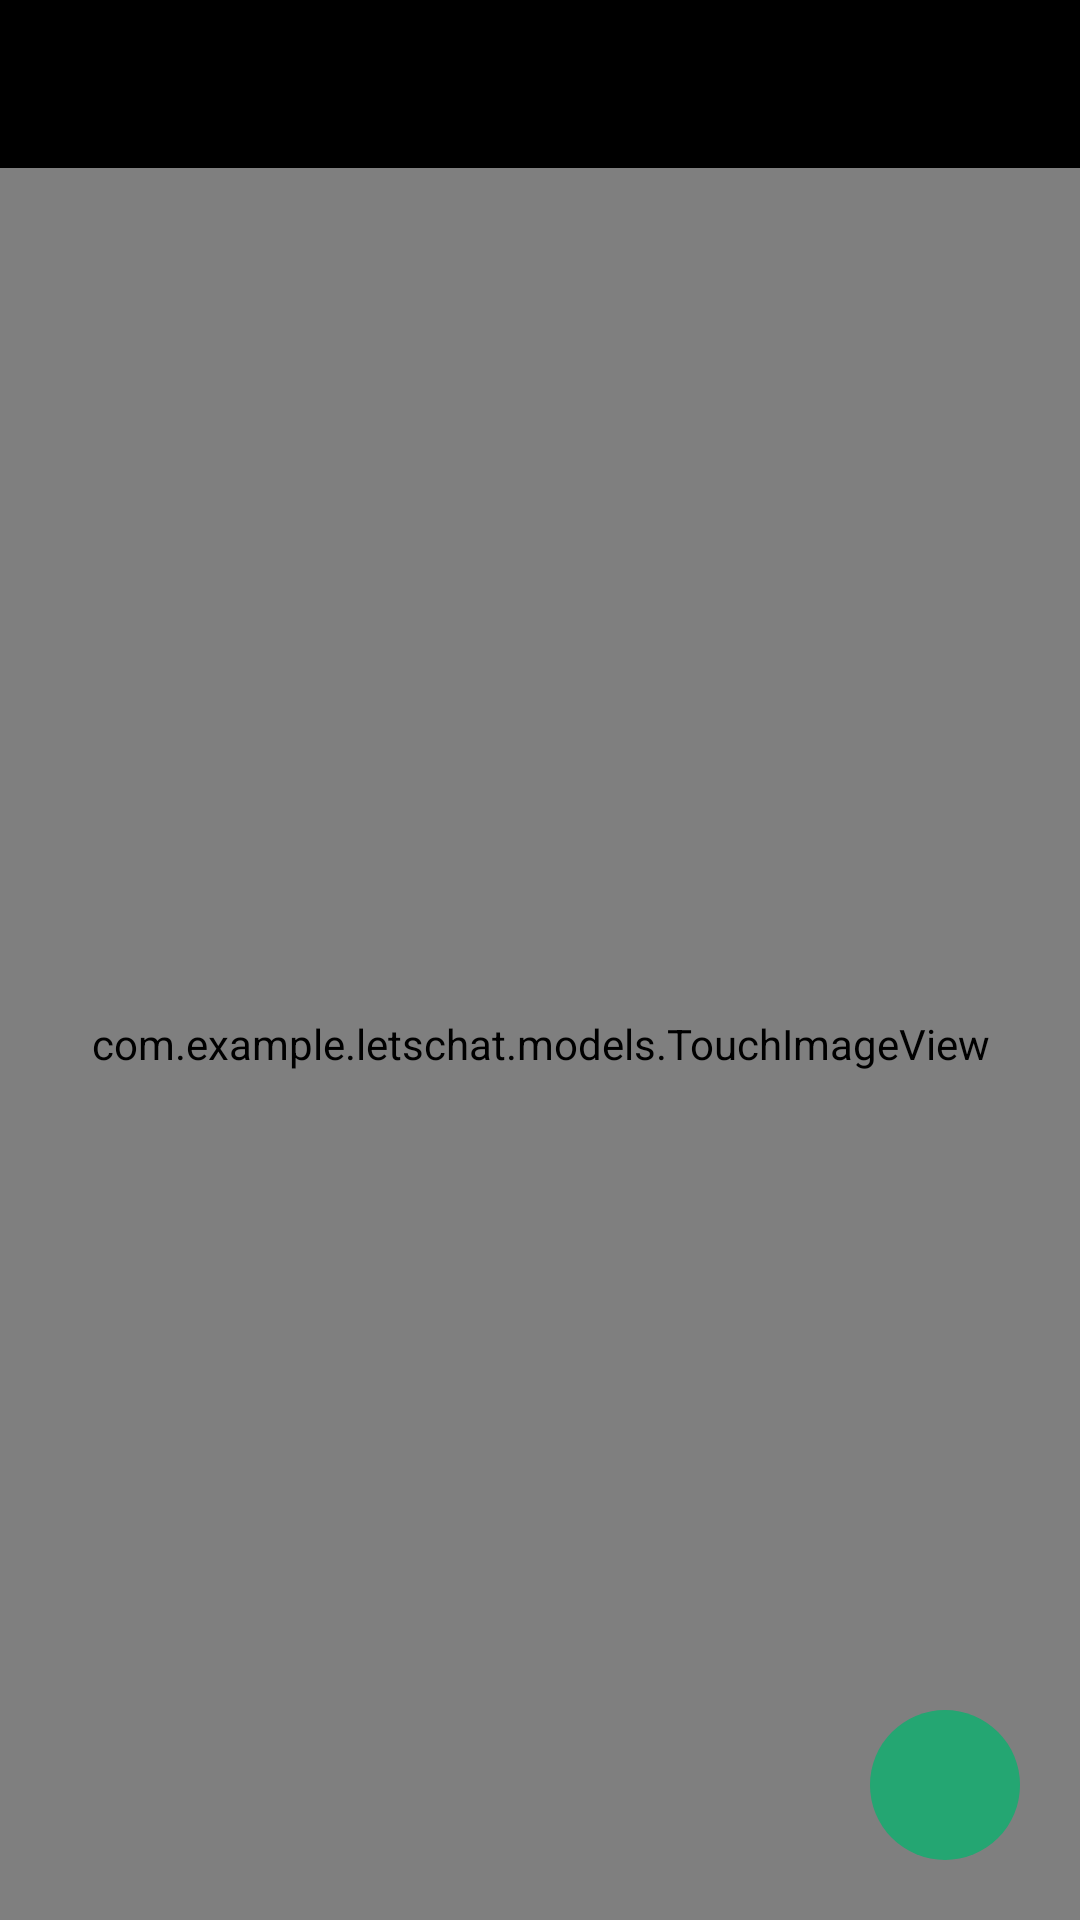

Reconstruct the res/layout file that produces this screen, plus the resources it refers to.
<!-- AndroidManifest.xml: application theme AppTheme -->
<!-- res/layout/activity_user_info_full_image.xml -->
<?xml version="1.0" encoding="utf-8"?>
<androidx.constraintlayout.widget.ConstraintLayout xmlns:android="http://schemas.android.com/apk/res/android"
    xmlns:app="http://schemas.android.com/apk/res-auto"
    xmlns:tools="http://schemas.android.com/tools"
    android:layout_width="match_parent"
    android:layout_height="match_parent"
    tools:context=".userInfoFullImageActivity"
    android:background="#000000">


    <com.google.android.material.appbar.AppBarLayout
        android:id="@+id/userInfoFullImageAapBarLayout"
        android:layout_width="match_parent"
        android:layout_height="wrap_content"

        app:layout_constraintEnd_toEndOf="parent"
        app:layout_constraintTop_toTopOf="parent">

        <androidx.appcompat.widget.Toolbar
            android:id="@+id/toolbar_userInfoFullImage"
            android:layout_width="match_parent"
            android:layout_height="match_parent"
            android:theme="@style/ThemeOverlay.AppCompat.Dark.ActionBar"
            app:layout_constraintTop_toTopOf="parent"
            app:popupTheme="@style/ThemeOverlay.AppCompat.Light"
            android:background="#000000">


        </androidx.appcompat.widget.Toolbar>
    </com.google.android.material.appbar.AppBarLayout>


    <com.example.letschat.models.TouchImageView
        android:id="@+id/userInfoFullImageView"
        android:layout_width="match_parent"
        android:layout_height="0dp"
        app:layout_constraintBottom_toBottomOf="parent"
        app:layout_constraintEnd_toEndOf="parent"
        app:layout_constraintStart_toStartOf="parent"
        app:layout_constraintTop_toBottomOf="@+id/userInfoFullImageAapBarLayout"
        />

    <ImageButton
        android:id="@+id/BtnSend"
        android:layout_width="50dp"
        android:layout_height="50dp"
        android:layout_margin="20dp"
        android:background="@drawable/input_background"
        android:backgroundTint="#24A672"
        android:elevation="7dp"
        android:outlineAmbientShadowColor="@color/white"
        android:outlineSpotShadowColor="@color/white"

        android:foreground="@drawable/send"
        android:onClick="sendImageToFirebase"
        android:visibility="visible"
        app:layout_constraintBottom_toBottomOf="parent"
        app:layout_constraintEnd_toEndOf="parent"
        />

</androidx.constraintlayout.widget.ConstraintLayout>
<!-- resources referenced by this layout -->
<resources>
  <color name="white">#ffffff</color>
  <!-- drawable input_background (drawable) -->
  <?xml version="1.0" encoding="utf-8"?>
  <shape xmlns:android="http://schemas.android.com/apk/res/android">
  
      <corners
          android:radius="25dp"
          />
  </shape>
  <!-- drawable send: png bitmap (drawable, 12608 bytes) -->
  <style name="AppTheme" parent="Theme.AppCompat.Light.NoActionBar">
          
          <item name="colorPrimary">#35734B</item>
          <item name="colorPrimaryDark">@color/colorPrimaryDark</item>
          <item name="colorAccent">@color/colorAccent</item>
      </style>
  <color name="colorPrimaryDark">#376049</color>
  <color name="colorAccent">#03DAC5</color>
</resources>
